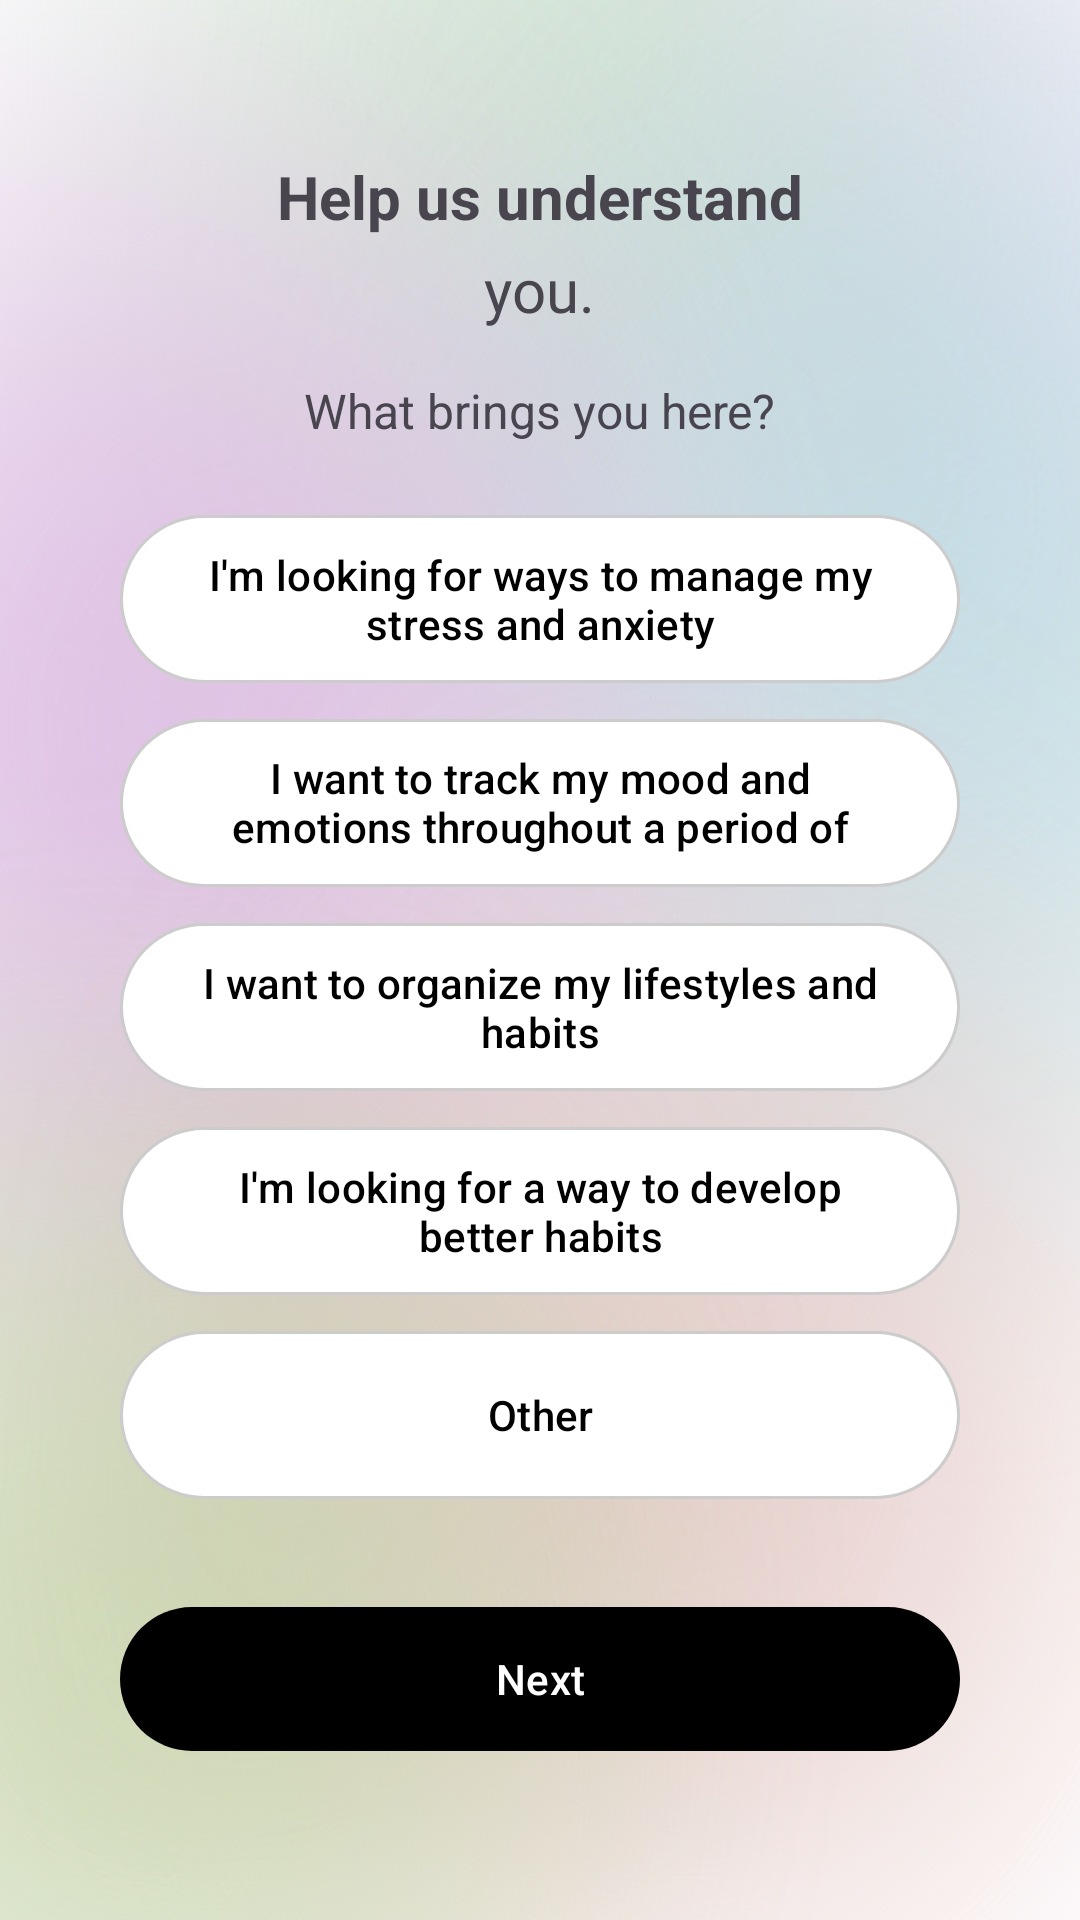

Reconstruct the res/layout file that produces this screen, plus the resources it refers to.
<!-- AndroidManifest.xml: application theme Theme.Elevate -->
<!-- res/layout/fragment_questionnaire.xml -->
<?xml version="1.0" encoding="utf-8"?>
<ScrollView xmlns:android="http://schemas.android.com/apk/res/android"
    xmlns:app="http://schemas.android.com/apk/res-auto"
    android:layout_width="match_parent"
    android:layout_height="match_parent"
    android:fillViewport="true"
    android:background="@drawable/bg_gradient4"
    android:padding="24dp">

    <LinearLayout
        android:layout_width="match_parent"
        android:layout_height="match_parent"
        android:orientation="vertical"
        android:gravity="center"
        android:padding="16dp"
        android:background="@null">

        
        <TextView
            android:layout_width="wrap_content"
            android:layout_height="wrap_content"
            android:text="Help us understand"
            android:textSize="20sp"
            android:textStyle="bold"
            android:layout_marginBottom="4dp"
            android:background="@null"/>

        
        <TextView
            android:layout_width="wrap_content"
            android:layout_height="wrap_content"
            android:text="you."
            android:textSize="20sp"
            android:fontFamily="@font/bumbbled"
            android:layout_marginBottom="16dp"
            android:background="@null"/>

        <TextView
            android:layout_width="wrap_content"
            android:layout_height="wrap_content"
            android:text="What brings you here?"
            android:textSize="16sp"
            android:layout_marginBottom="24dp"
            android:background="@null"/>

        
        <com.google.android.material.button.MaterialButton
            android:id="@+id/option1"
            android:layout_width="match_parent"
            android:layout_height="56dp"
            android:text="I'm looking for ways to manage my stress and anxiety"
            android:textAllCaps="false"
            android:textColor="@android:color/black"
            android:background="@drawable/btn_white_pill"
            app:cornerRadius="100dp"
            app:backgroundTint="@null"
            app:rippleColor="#EEEEEE"
            android:layout_marginBottom="12dp" />

        <com.google.android.material.button.MaterialButton
            android:id="@+id/option2"
            android:layout_width="match_parent"
            android:layout_height="56dp"
            android:text="I want to track my mood and emotions throughout a period of time"
            android:textAllCaps="false"
            android:textColor="@android:color/black"
            android:background="@drawable/btn_white_pill"
            app:cornerRadius="100dp"
            app:backgroundTint="@null"
            app:rippleColor="#EEEEEE"
            android:layout_marginBottom="12dp" />

        <com.google.android.material.button.MaterialButton
            android:id="@+id/option3"
            android:layout_width="match_parent"
            android:layout_height="56dp"
            android:text="I want to organize my lifestyles and habits"
            android:textAllCaps="false"
            android:textColor="@android:color/black"
            android:background="@drawable/btn_white_pill"
            app:cornerRadius="100dp"
            app:backgroundTint="@null"
            app:rippleColor="#EEEEEE"
            android:layout_marginBottom="12dp" />

        <com.google.android.material.button.MaterialButton
            android:id="@+id/option4"
            android:layout_width="match_parent"
            android:layout_height="56dp"
            android:text="I'm looking for a way to develop better habits"
            android:textAllCaps="false"
            android:textColor="@android:color/black"
            android:background="@drawable/btn_white_pill"
            app:cornerRadius="100dp"
            app:backgroundTint="@null"
            app:rippleColor="#EEEEEE"
            android:layout_marginBottom="12dp" />

        <com.google.android.material.button.MaterialButton
            android:id="@+id/option5"
            android:layout_width="match_parent"
            android:layout_height="56dp"
            android:text="Other"
            android:textAllCaps="false"
            android:textColor="@android:color/black"
            android:background="@drawable/btn_white_pill"
            app:cornerRadius="100dp"
            app:backgroundTint="@null"
            app:rippleColor="#EEEEEE"
            android:layout_marginBottom="32dp" />

        
        <com.google.android.material.button.MaterialButton
            android:id="@+id/nextButton"
            android:layout_width="match_parent"
            android:layout_height="56dp"
            android:text="Next"
            android:textAllCaps="false"
            android:textColor="@android:color/white"
            app:cornerRadius="100dp"
            app:backgroundTint="@android:color/black"
            app:rippleColor="#333333" />
    </LinearLayout>
</ScrollView>
<!-- resources referenced by this layout -->
<resources>
  <!-- drawable bg_gradient4: jpg bitmap (drawable, 301186 bytes) -->
  <!-- drawable btn_white_pill (drawable) -->
  <?xml version="1.0" encoding="utf-8"?>
  <shape xmlns:android="http://schemas.android.com/apk/res/android"
      android:shape="rectangle">
      <solid android:color="@android:color/white" />
      <corners android:radius="100dp" />
      <stroke
          android:width="1dp"
          android:color="#CCCCCC" />
  </shape>
  <style name="Theme.Elevate" parent="Theme.Material3.DayNight.NoActionBar">
          <item name="android:background">#F9F9F9</item>
          <item name="android:backgroundTint">@null</item>
          <item name="backgroundTint">@null</item>
          <item name="android:textAllCaps">false</item>
          
          <item name="android:forceDarkAllowed" tools:targetApi="29">false</item>
      </style>
</resources>
